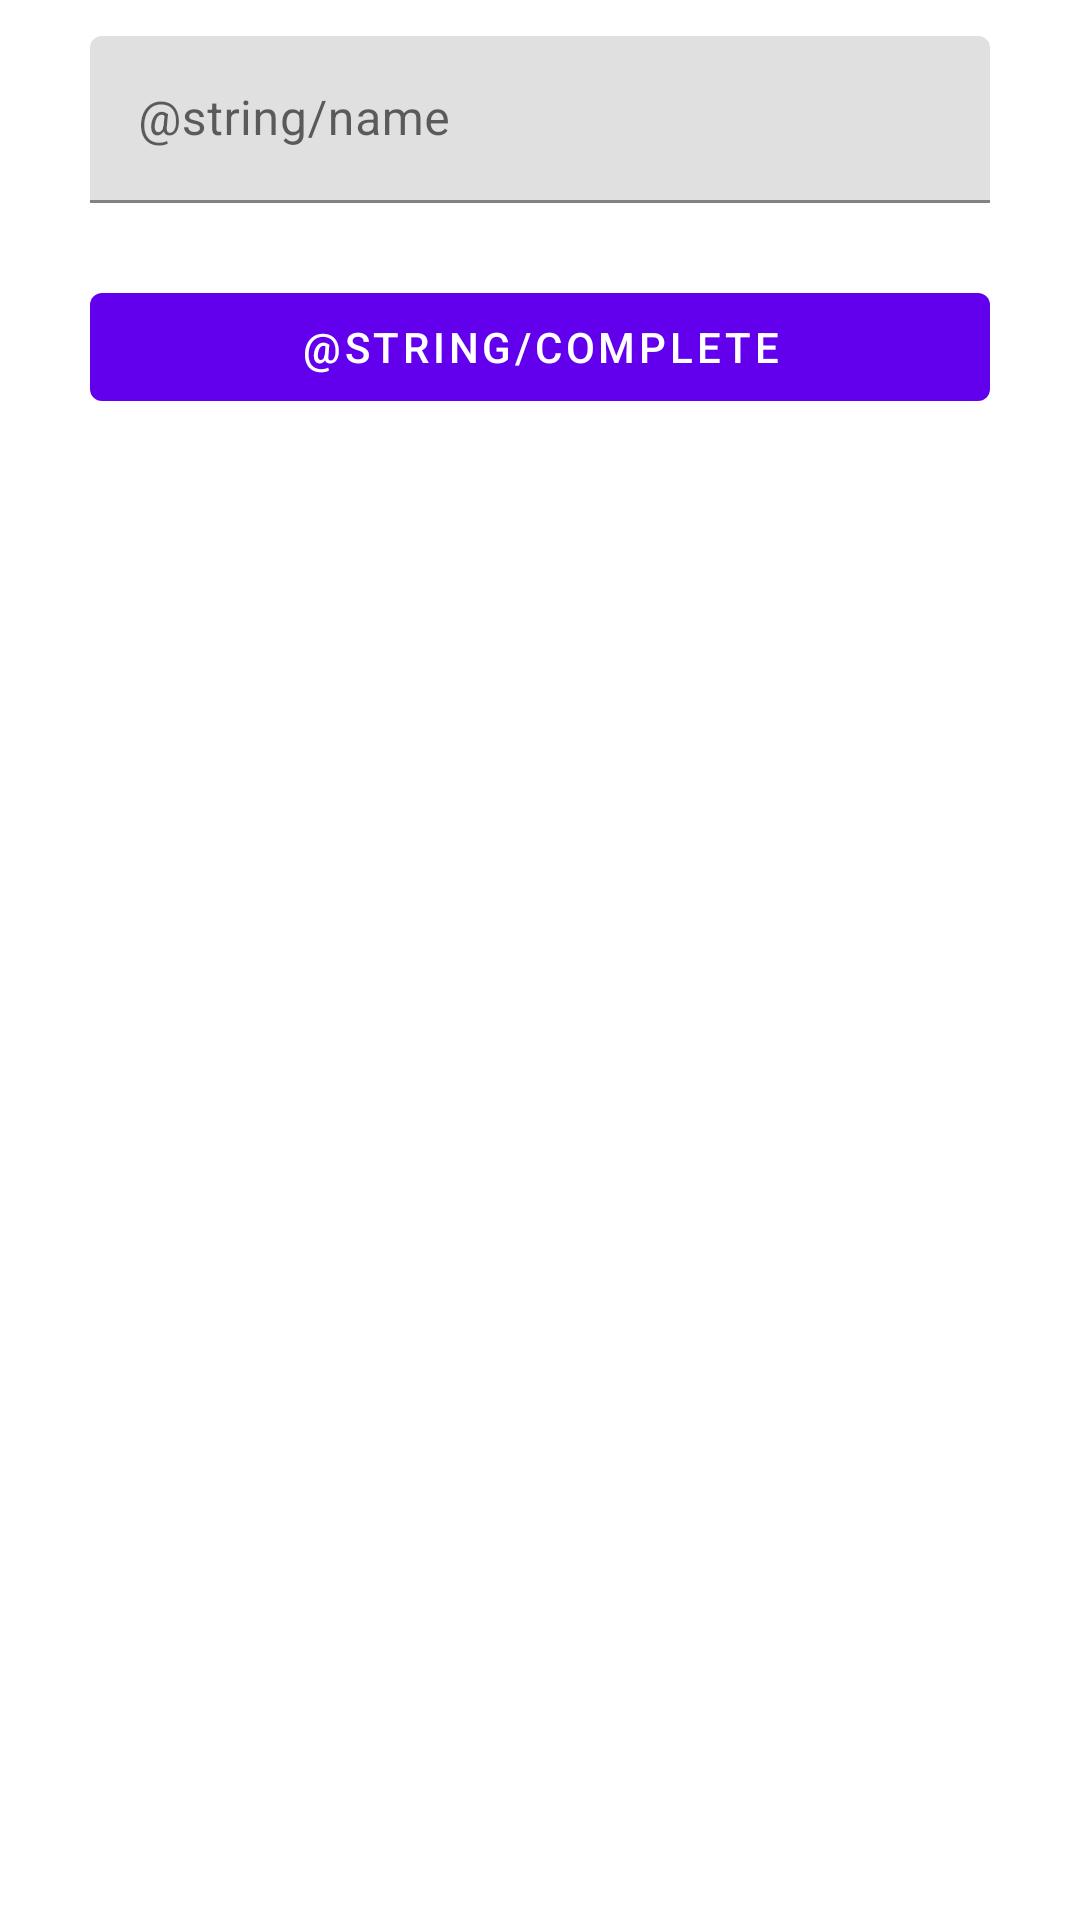

Write the Android layout XML for this screen, with the resource values it uses.
<!-- AndroidManifest.xml: application theme Theme.RunAway -->
<!-- res/layout/activity_input.xml -->
<?xml version="1.0" encoding="utf-8"?>
<androidx.constraintlayout.widget.ConstraintLayout xmlns:android="http://schemas.android.com/apk/res/android"
    xmlns:app="http://schemas.android.com/apk/res-auto"
    android:layout_width="match_parent"
    android:layout_height="match_parent">

    <com.google.android.material.textfield.TextInputLayout
        android:id="@+id/til_name"
        android:layout_width="0dp"
        android:layout_height="wrap_content"
        android:layout_marginHorizontal="30dp"
        android:layout_marginTop="12dp"
        app:layout_constraintLeft_toLeftOf="parent"
        app:layout_constraintRight_toRightOf="parent"
        app:layout_constraintTop_toTopOf="parent">

        <com.google.android.material.textfield.TextInputEditText
            android:id="@+id/et_name"
            android:layout_width="match_parent"
            android:layout_height="match_parent"
            android:hint="@string/name" />
    </com.google.android.material.textfield.TextInputLayout>

    <com.google.android.material.button.MaterialButton
        android:id="@+id/btn_complete"
        android:layout_width="0dp"
        android:layout_height="wrap_content"
        android:layout_marginTop="24dp"
        android:text="@string/complete"
        app:layout_constraintLeft_toLeftOf="@id/til_name"
        app:layout_constraintRight_toRightOf="@id/til_name"
        app:layout_constraintTop_toBottomOf="@id/til_name" />
</androidx.constraintlayout.widget.ConstraintLayout>
<!-- resources referenced by this layout -->
<resources>
  <style name="Theme.RunAway" parent="Theme.MaterialComponents.DayNight.DarkActionBar">
          
          <item name="colorPrimary">@color/purple_500</item>
          <item name="colorPrimaryVariant">@color/purple_700</item>
          <item name="colorOnPrimary">@color/white</item>
          
          <item name="colorSecondary">@color/teal_200</item>
          <item name="colorSecondaryVariant">@color/teal_700</item>
          <item name="colorOnSecondary">@color/black</item>
          
          <item name="android:statusBarColor" tools:targetApi="l">?attr/colorPrimaryVariant</item>
          
      </style>
  <!-- not gathered from this repository: default colours our renderer supplied (Android Studio template values) -->
  <color name="purple_500">#FF6200EE</color>
  <color name="purple_700">#FF3700B3</color>
  <color name="teal_200">#FF03DAC5</color>
  <color name="teal_700">#FF018786</color>
  <color name="black">#FF000000</color>
  <color name="white">#FFFFFFFF</color>
</resources>
